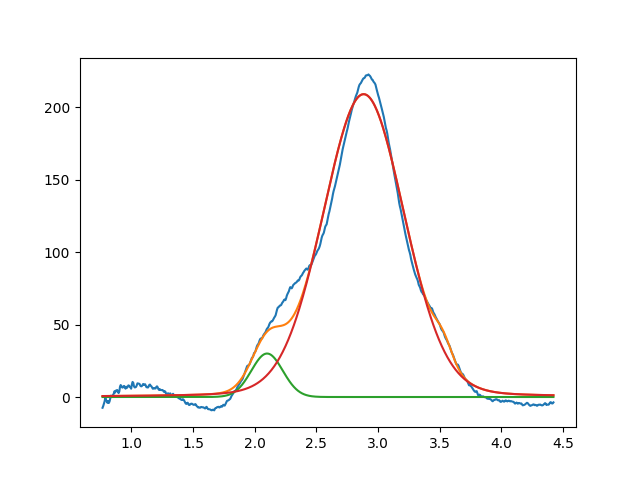

The file beside this chart, header and first rows:
2.099999999999999645e+00, 2.999999999999999645e+01, 2.999999999999999334e-01, 9.999999999999998890e-01
2.883172691743153493e+00, 2.088948733186337847e+02, 7.753629201995730913e-01, 9.030989128398756449e-01
3.528810038326953169e+00, 1.263672360481405654e+01, 1.731679511950098838e-01, 9.999999999999998890e-01
